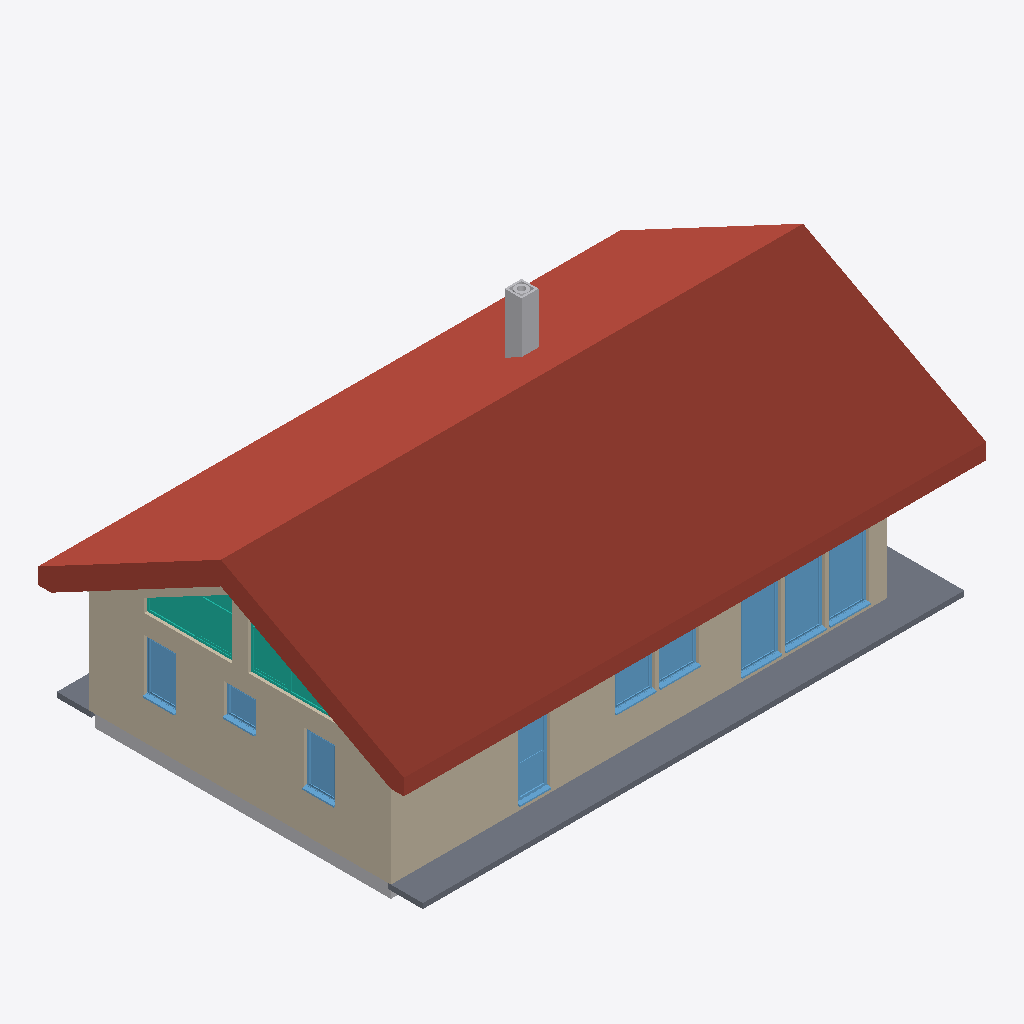
Isometric view of an IFC building model (IFC-SPF (STEP), schema IFC2X3, length unit millimetre), seen from the south-west, elements coloured by IFC class: 9 windows (light blue), 5 walls (beige), 2 roofs (red-brown), 2 other elements (light grey), 2 curtain walls (teal), 1 slab (grey).
Extent 13.4 m × 8.4 m × 5.8 m (x, y, z). Storeys (2): 0-SSL at 0.00 m; 0-FFL at 0.02 m. Elements (99): 31 IfcWallStandardCase, 17 IfcWindow, 16 IfcFurnishingElement, 7 IfcDoor, 6 IfcBuildingElementProxy, 6 IfcSlab, 5 IfcCurtainWall, 4 IfcFlowTerminal, 3 IfcRoof, 1 IfcCovering, 1 IfcRailing, 1 IfcStair.

HEADER;
FILE_DESCRIPTION(('ViewDefinition [CoordinationView_V2.0]'),'2;1');
FILE_NAME('200102','2020-03-10T14:05:21',(''),(''),'The EXPRESS Data Manager Version 5.02.0100.07 : 28 Aug 2013','20191031_1115(x64) - Exporter 20.2.0.48 - Alternate UI 20.2.0.48','');
FILE_SCHEMA(('IFC2X3'));
ENDSEC;
DATA;
#105=IFCPROJECT('17Orc$VsvD78NV5GW9iy5s',#41,'200102',$,$,'Hytte','DRAFT',(#97),#92);
#69035=IFCSITE('17Orc$VsvD78NV5GW9iy5q',#41,'Default',$,$,#69032,$,$,.ELEMENT.,$,$,$,$,$);
#115=IFCBUILDING('17Orc$VsvD78NV5GW9iy5t',#41,'',$,$,#32,$,'',.ELEMENT.,$,$,$);
#124=IFCBUILDINGSTOREY('17Orc$VsvD78NV5GZsJ3_n',#41,'0-SSL',$,'Level:Circle Head - Project Datum',#122,$,'0-SSL',.ELEMENT.,0.0);
#130=IFCBUILDINGSTOREY('17Orc$VsvD78NV5GZsNWFW',#41,'0-FFL',$,'Level:Circle Head - Project Datum',#129,$,'0-FFL',.ELEMENT.,20.0);
#4143=IFCROOF('0dvqPHhNn5fP6ThLCuMt0E',#41,'Basic Roof:RF-310-External Finish:1081866',$,'Basic Roof:RF-310-External Finish',#4020,#4141,'1081866',.NOTDEFINED.);
#1743=IFCWALLSTANDARDCASE('0dvqPHhNn5fP6ThLCuMtFd',#41,'Basic Wall:W1:1081827',$,'Basic Wall:W1',#1723,#1741,'1081827');
#1680=IFCWALLSTANDARDCASE('0dvqPHhNn5fP6ThLCuMtFc',#41,'Basic Wall:W1:1081826',$,'Basic Wall:W1',#1660,#1678,'1081826');
#6027=IFCSLAB('0dvqPHhNn5fP6ThLCuMt4a',#41,'Floor:TR-1-Taras:1082144',$,'Floor:TR-1-Taras',#5986,#6025,'1082144',.FLOOR.);
#3980=IFCROOF('0dvqPHhNn5fP6ThLCuMt04',#41,'Basic Roof:RF-310-Construction:1081856',$,'Basic Roof:RF-310-Construction',#3761,#3978,'1081856',.NOTDEFINED.);
#54057=IFCBUILDINGELEMENTPROXY('3IxVm0q3536hBdGhbyEPOZ',#41,'Slab Edge:Sundolit:1147224',$,'Slab Edge:Sundolit',#53734,#54055,'1147224',$);
#64867=IFCCURTAINWALL('0zQR5GdPT7BuHmvmW2cZpU',#41,'Curtain Wall:O-Stolarka okienna-indywidualna:1198858',$,'Curtain Wall:O-Stolarka okienna-indywidualna',#64866,$,'1198858');
#55439=IFCWINDOW('2epcBgM7r2Pe6lOa0sO8a8',#41,'Windows_Sgl_Plain:920x2034 - Okno Pojedyncze stałe:1176451',$,'Windows_Sgl_Plain:920x2034 - Okno Pojedyncze stałe',#70331,#55433,'1176451',2034.0,919.999999999997);
#55477=IFCWINDOW('2epcBgM7r2Pe6lOa0sO8bU',#41,'Windows_Sgl_Plain:920x2034 - Okno Pojedyncze stałe:1176533',$,'Windows_Sgl_Plain:920x2034 - Okno Pojedyncze stałe',#70383,#55471,'1176533',2034.0,919.999999999998);
#55399=IFCWINDOW('2epcBgM7r2Pe6lOa0sOCP$',#41,'Windows_Sgl_Plain:920x2034 - Okno Pojedyncze stałe:1162484',$,'Windows_Sgl_Plain:920x2034 - Okno Pojedyncze stałe',#70357,#55393,'1162484',2034.0,919.999999999998);
#54527=IFCBUILDINGELEMENTPROXY('21kQppcGrE7P70kTUbJIUW',#41,'A+H-GM-Komin:Typ 1 15x60m:1160775',$,'A+H-GM-Komin:Typ 1 15x60m',#54526,#54521,'1160775',$);
#2633=IFCWALL('0dvqPHhNn5fP6ThLCuMtFe',#41,'Basic Wall:W1:1081836',$,'Basic Wall:W1',#2489,#2631,'1081836');
#57714=IFCWINDOW('2epcBgM7r2Pe6lOa0sOtbR',#41,'Windows_Sgl_HProfile:720x2034- Okno Pojedyncze stałe:1180624',$,'Windows_Sgl_HProfile:720x2034- Okno Pojedyncze stałe',#70305,#57708,'1180624',2034.0,719.999999999998);
#65864=IFCCURTAINWALL('0zQR5GdPT7BuHmvmW2cZp4',#41,'Curtain Wall:O-Stolarka okienna-indywidualna:1198864',$,'Curtain Wall:O-Stolarka okienna-indywidualna',#65863,$,'1198864');
#61453=IFCWINDOW('3vze7xLCz4qBaymurH33V9',#41,'Windows_Sgl_Plain:720x1220 - Okno Pojedyncze stałe:1183462',$,'Windows_Sgl_Plain:720x1220 - Okno Pojedyncze stałe',#70411,#61447,'1183462',1220.0,719.999999999998);
#62185=IFCWINDOW('3vze7xLCz4qBaymurH32bs',#41,'Windows_Sgl_Plain:720x1220 - Okno Pojedyncze stałe:1183833',$,'Windows_Sgl_Plain:720x1220 - Okno Pojedyncze stałe',#70439,#62179,'1183833',1220.0,719.999999999998);
#56205=IFCWINDOW('2epcBgM7r2Pe6lOa0sOtYU',#41,'Windows_Sgl_Plain:920x1320 - Okno Pojedyncze rozwieralno-uchylne:1180181',$,'Windows_Sgl_Plain:920x1320 - Okno Pojedyncze rozwieralno-uchylne',#70251,#56199,'1180181',1320.0,919.999999999998);
#56937=IFCWINDOW('2epcBgM7r2Pe6lOa0sOtdU',#41,'Windows_Sgl_Plain:920x1320 - Okno Pojedyncze rozwieralno-uchylne:1180501',$,'Windows_Sgl_Plain:920x1320 - Okno Pojedyncze rozwieralno-uchylne',#70279,#56931,'1180501',1320.0,919.999999999998);
#1137=IFCWALLSTANDARDCASE('0dvqPHhNn5fP6ThLCuMtFQ',#41,'Basic Wall:W1:1081822',$,'Basic Wall:W1',#1110,#1135,'1081822');
#62224=IFCWINDOW('3vze7xLCz4qBaymurH32ca',#41,'Windows_Sgl_Plain:720x720 - Okno Pojedyncze stałe:1183883',$,'Windows_Sgl_Plain:720x720 - Okno Pojedyncze stałe',#70465,#62218,'1183883',720.000000000001,719.999999999998);
#1512=IFCWALLSTANDARDCASE('0dvqPHhNn5fP6ThLCuMtFb',#41,'Basic Wall:W1:1081825',$,'Basic Wall:W1',#1492,#1510,'1081825');
ENDSEC;